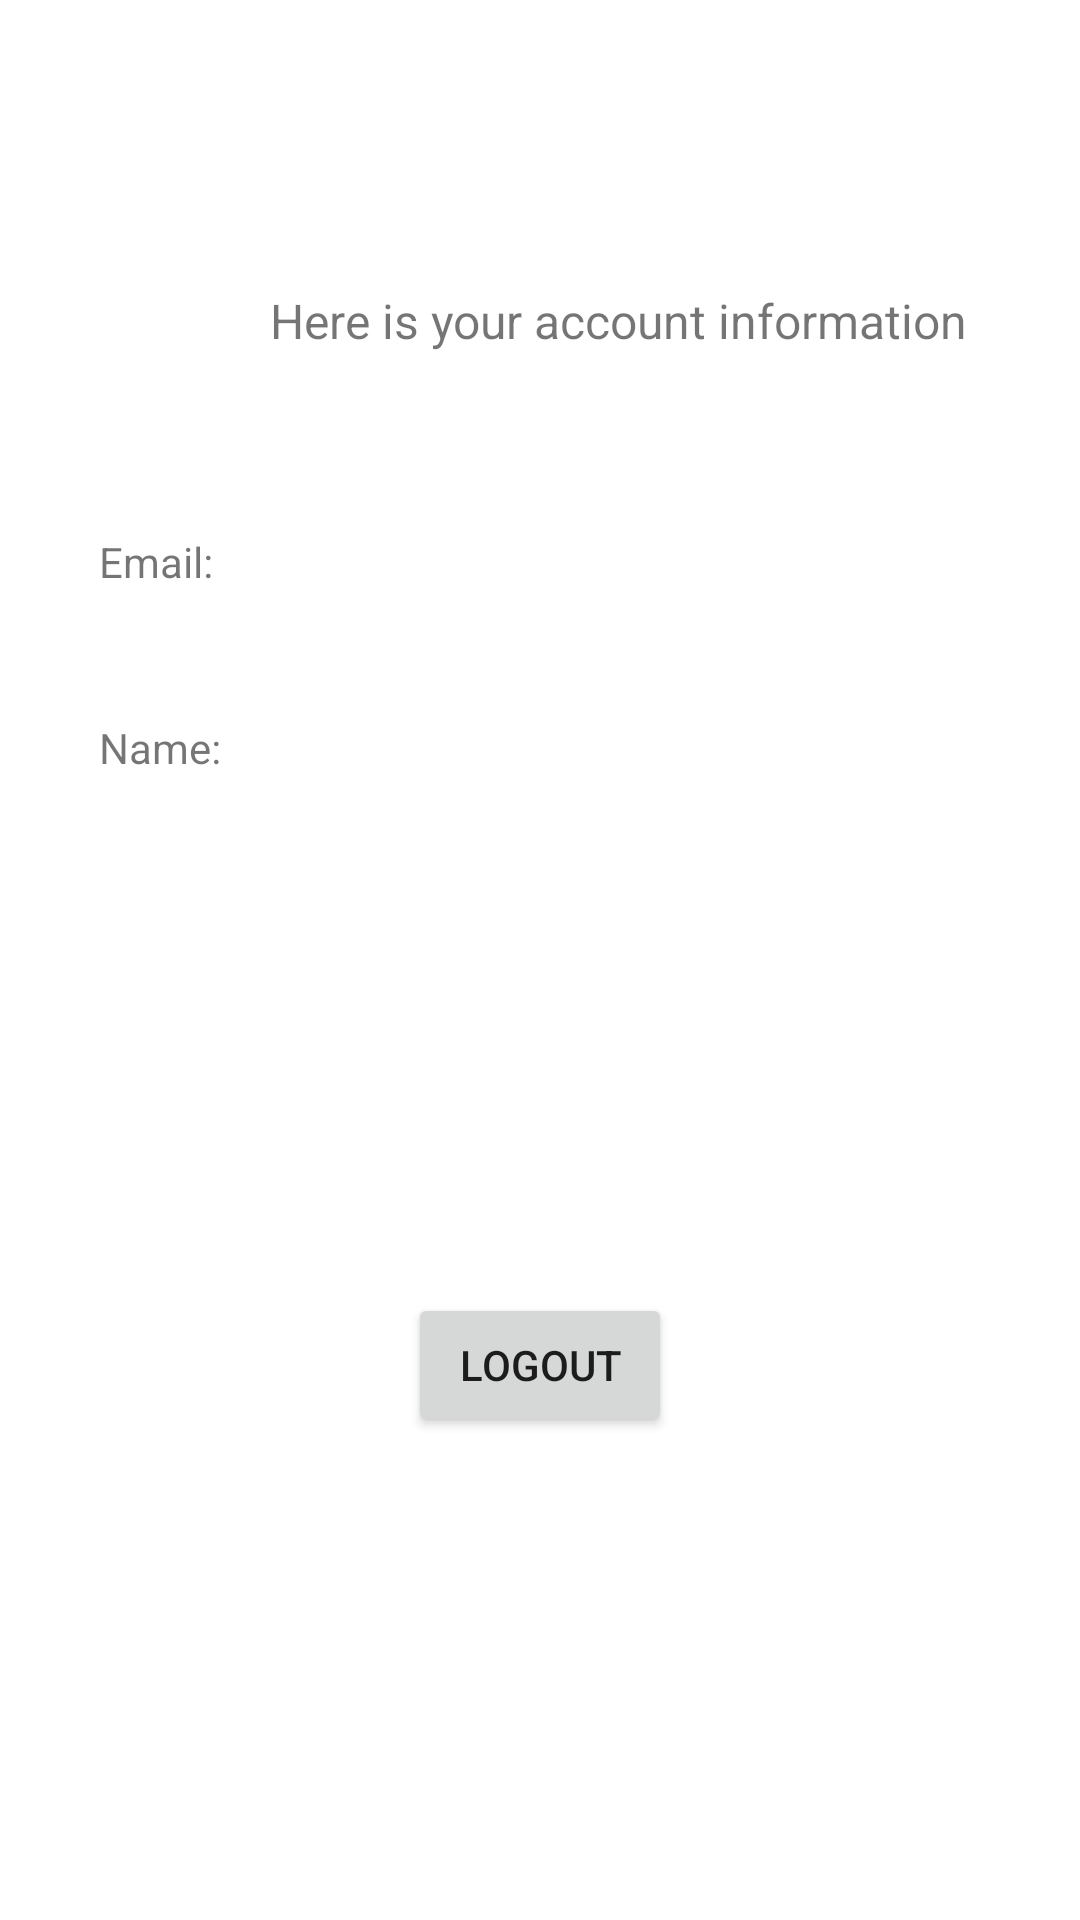

Produce the Android XML layout that renders to this screen, including the resource entries it uses.
<!-- AndroidManifest.xml: application theme Theme.WombatWorkshop_DreamCatcher -->
<!-- res/layout/activity_profile.xml -->
<?xml version="1.0" encoding="utf-8"?>
<androidx.constraintlayout.widget.ConstraintLayout xmlns:android="http://schemas.android.com/apk/res/android"
    xmlns:app="http://schemas.android.com/apk/res-auto"
    xmlns:tools="http://schemas.android.com/tools"
    android:layout_width="match_parent"
    android:layout_height="match_parent"
    tools:context=".Profile">

    <TextView
        android:id="@+id/textView2"
        android:layout_width="wrap_content"
        android:layout_height="wrap_content"
        android:layout_marginStart="7dp"
        android:layout_marginTop="96dp"
        android:text="Here is your account information"
        android:textSize="16sp"
        app:layout_constraintStart_toStartOf="@+id/emailField"
        app:layout_constraintTop_toTopOf="parent" />

    <Button
        android:id="@+id/logout"
        android:layout_width="wrap_content"
        android:layout_height="wrap_content"
        android:layout_marginBottom="161dp"
        android:text="Logout"
        app:layout_constraintBottom_toBottomOf="parent"
        app:layout_constraintEnd_toEndOf="parent"
        app:layout_constraintStart_toStartOf="parent" />

    <TextView
        android:id="@+id/emailLable"
        android:layout_width="wrap_content"
        android:layout_height="wrap_content"
        android:layout_marginStart="33dp"
        android:text="Email:"
        app:layout_constraintBaseline_toBaselineOf="@+id/emailField"
        app:layout_constraintStart_toStartOf="parent" />

    <TextView
        android:id="@+id/name"
        android:layout_width="wrap_content"
        android:layout_height="wrap_content"
        android:layout_marginStart="33dp"
        android:text="Name:"
        app:layout_constraintBaseline_toBaselineOf="@+id/nameField"
        app:layout_constraintStart_toStartOf="parent" />

    <TextView
        android:id="@+id/emailField"
        android:layout_width="wrap_content"
        android:layout_height="wrap_content"
        android:layout_marginStart="12dp"
        android:layout_marginTop="60dp"
        app:layout_constraintStart_toEndOf="@+id/emailLable"
        app:layout_constraintTop_toBottomOf="@+id/textView2" />

    <TextView
        android:id="@+id/nameField"
        android:layout_width="wrap_content"
        android:layout_height="wrap_content"
        android:layout_marginStart="9dp"
        android:layout_marginTop="43dp"
        app:layout_constraintStart_toEndOf="@+id/name"
        app:layout_constraintTop_toBottomOf="@+id/emailField" />
</androidx.constraintlayout.widget.ConstraintLayout>
<!-- resources referenced by this layout -->
<resources>
  <style name="Theme.WombatWorkshop_DreamCatcher" parent="Theme.MaterialComponents.DayNight.NoActionBar">
          
          <item name="colorPrimary">@color/teal_200</item>
          <item name="colorPrimaryVariant">@color/teal_200</item>
          <item name="colorOnPrimary">@color/white</item>
          
          <item name="colorSecondary">@color/teal_200</item>
          <item name="colorSecondaryVariant">@color/teal_700</item>
          <item name="colorOnSecondary">@color/black</item>
          
          <item name="android:statusBarColor" tools:targetApi="l">?attr/colorPrimaryVariant</item>
          
      </style>
  <!-- not gathered from this repository: default colours our renderer supplied (Android Studio template values) -->
  <color name="teal_200">#FF03DAC5</color>
  <color name="teal_700">#FF018786</color>
  <color name="black">#FF000000</color>
  <color name="white">#FFFFFFFF</color>
</resources>
